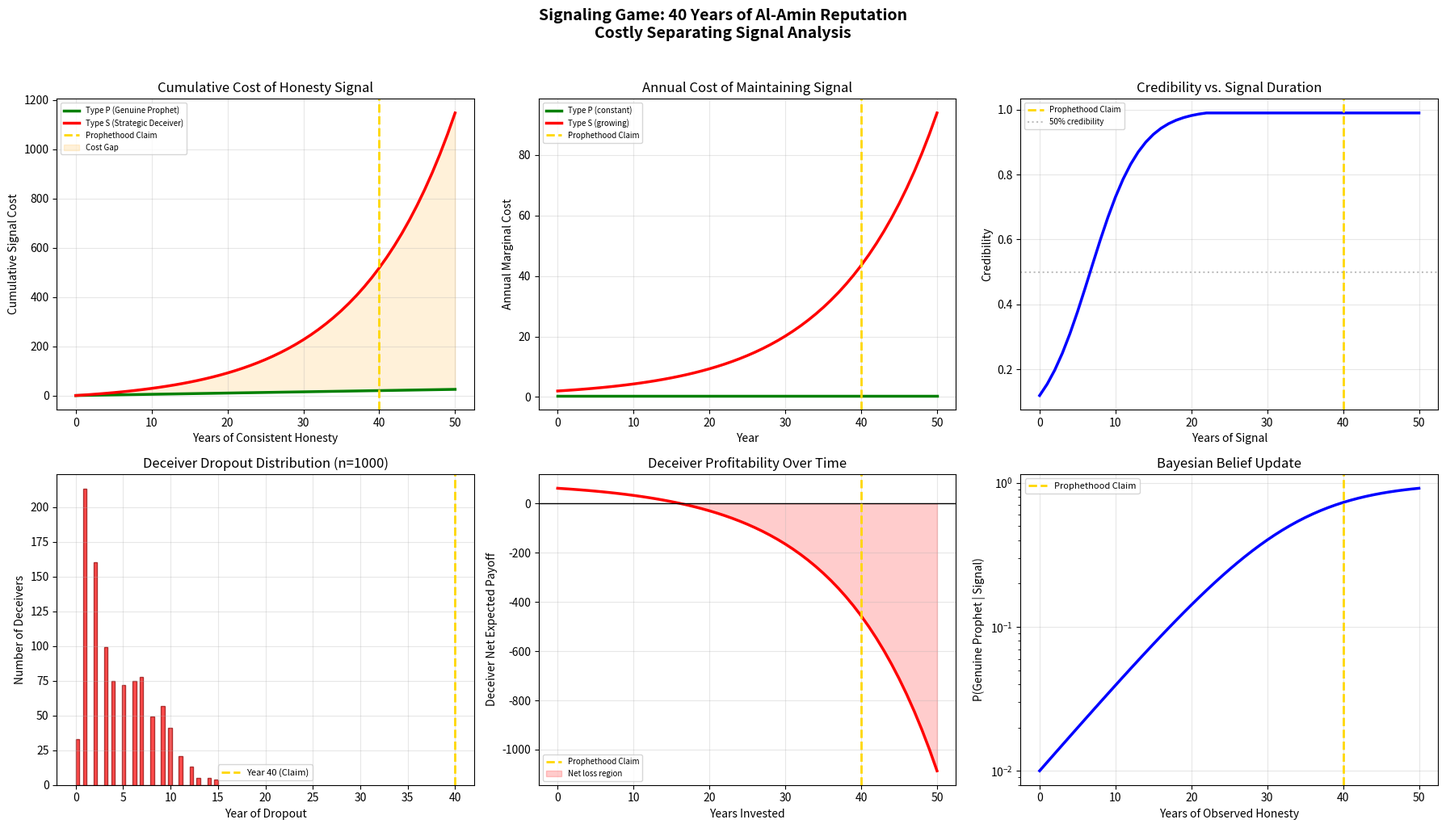

The script that saved this image: (Note: this script raises an exception after producing the figure.)
"""
Simulation 18: Signaling Game — 40 Years of Al-Amin Reputation as Costly Separating Signal

In signaling games (Spence 1973), a sender with private information takes a costly action
to credibly communicate their type. A separating equilibrium exists when the signal cost
differs enough between types that only the genuine type can afford to send it.

Historical Context: Before his prophethood, Muhammad was known as "Al-Amin" (The
Trustworthy) and "Al-Sadiq" (The Truthful) for 40 years (570-610 CE). He never lied,
never cheated in trade, returned the Kaaba deposits even after declaring prophethood,
and maintained impeccable character in a society that closely observed personal conduct.

Game-Theoretic Model: Two types of potential prophets:
  - Type P (genuine prophet): naturally honest, cost of consistent honesty = low
  - Type S (strategic deceiver / power-seeker): must SUPPRESS natural opportunism,
    cost of consistent honesty = very high (and increasing over time)

After 40 years of perfect honesty, the signal becomes overwhelmingly credible because
no strategic deceiver would invest 40 years of costly signaling for a future payoff
that was unknowable in advance.

Reference: prophet_hypothesis.md — Hypothesis H18
"""

import numpy as np
import matplotlib
matplotlib.use("Agg")
import matplotlib.pyplot as plt

# ============================================================
# 1. MODEL PARAMETERS
# ============================================================

N_YEARS = 50             # Simulation horizon (40 pre-prophethood + 10 post)
PROPHETHOOD_YEAR = 40    # Year of claim
N_SIMULATIONS = 1000     # Monte Carlo runs for population model

# Type P (genuine prophet): honesty is natural, low cost
TYPE_P_ANNUAL_COST = 0.5        # Low cost per year of honest behavior
TYPE_P_COST_GROWTH = 0.0        # No growth — honesty is intrinsic

# Type S (strategic deceiver): honesty is costly performance
TYPE_S_ANNUAL_COST = 2.0        # High base cost of suppressing opportunism
TYPE_S_COST_GROWTH = 0.08       # Cost grows — harder to maintain facade over time
TYPE_S_DISCOUNT_RATE = 0.05     # Deceiver discounts future (impatient)

# Credibility function parameters
CREDIBILITY_BASE = 0.1          # Starting credibility at year 0
CREDIBILITY_RATE = 0.06         # Annual credibility growth from consistent signal
CREDIBILITY_BONUS_POST_CLAIM = 0.15  # Jump when claim is consistent with track record

# Population belief parameters
PRIOR_PROPHET_PROB = 0.01       # Prior: very unlikely someone is genuine prophet
SIGNAL_LIKELIHOOD_RATIO = 1.15  # Each year of honesty updates beliefs

# Payoffs for deception (if deceiver succeeds)
DECEPTION_PAYOFF = 100.0        # One-time payoff if believed
# But deceiver doesn't know WHEN to claim, so expected payoff is discounted

np.random.seed(42)

# ============================================================
# 2. SIGNALING COST MODEL
# ============================================================

def type_p_cumulative_cost(years):
    """Cumulative cost for genuine prophet type."""
    return TYPE_P_ANNUAL_COST * years


def type_s_cumulative_cost(years):
    """Cumulative cost for strategic deceiver type."""
    costs = 0
    for y in range(int(years)):
        annual = TYPE_S_ANNUAL_COST * (1 + TYPE_S_COST_GROWTH) ** y
        costs += annual
    return costs


def type_s_expected_payoff(years_invested, remaining_horizon=10):
    """Expected payoff for deceiver: payoff discounted by years invested."""
    # Deceiver didn't know at age 20 that he'd claim at age 40
    # So at each year, expected payoff of continuing = small probability of future gain
    future_payoff = DECEPTION_PAYOFF * (1 / (1 + TYPE_S_DISCOUNT_RATE)) ** remaining_horizon
    return future_payoff - type_s_cumulative_cost(years_invested)


def credibility_function(years_of_signal, post_claim=False):
    """Credibility as function of signal duration."""
    cred = CREDIBILITY_BASE + CREDIBILITY_RATE * years_of_signal
    if post_claim and years_of_signal >= PROPHETHOOD_YEAR:
        cred += CREDIBILITY_BONUS_POST_CLAIM
    # Logistic saturation
    cred = 1.0 / (1.0 + np.exp(-5 * (cred - 0.5)))
    return min(cred, 0.99)


def bayesian_belief_update(years_of_signal):
    """Update population belief using Bayes' rule after observing years of honesty."""
    prior = PRIOR_PROPHET_PROB
    # Likelihood ratio accumulates multiplicatively
    lr = SIGNAL_LIKELIHOOD_RATIO ** years_of_signal
    posterior = (prior * lr) / (prior * lr + (1 - prior) * 1.0)
    return posterior

# ============================================================
# 3. SIMULATION ENGINE
# ============================================================

def simulate_signal_dynamics():
    """Simulate cost, credibility, and belief dynamics over time."""
    years = np.arange(N_YEARS + 1)

    # Costs
    p_costs = [type_p_cumulative_cost(y) for y in years]
    s_costs = [type_s_cumulative_cost(y) for y in years]

    # Annual marginal costs
    p_marginal = [TYPE_P_ANNUAL_COST] * len(years)
    s_marginal = [TYPE_S_ANNUAL_COST * (1 + TYPE_S_COST_GROWTH) ** y for y in years]

    # Credibility
    credibility = [credibility_function(y, post_claim=(y >= PROPHETHOOD_YEAR)) for y in years]

    # Bayesian belief
    beliefs = [bayesian_belief_update(y) for y in years]

    # Deceiver's net expected payoff at each year (if he claims NOW)
    s_net_payoff = [type_s_expected_payoff(y) for y in years]

    # Separation measure: cost gap between types
    cost_gap = [s - p for s, p in zip(s_costs, p_costs)]

    return {
        'years': years,
        'p_costs': p_costs,
        's_costs': s_costs,
        'p_marginal': p_marginal,
        's_marginal': s_marginal,
        'credibility': credibility,
        'beliefs': beliefs,
        's_net_payoff': s_net_payoff,
        'cost_gap': cost_gap,
    }


def simulate_deceiver_population(n_sims=N_SIMULATIONS):
    """Simulate a population of potential deceivers to find when they quit."""
    quit_years = []

    for _ in range(n_sims):
        # Each deceiver has slightly different cost parameters
        base_cost = np.random.uniform(1.5, 3.0)
        growth = np.random.uniform(0.05, 0.12)
        discount = np.random.uniform(0.03, 0.10)
        patience = np.random.uniform(5, 20)  # Max years willing to invest

        cumulative_cost = 0
        quit_year = N_YEARS  # Default: never quits (but shouldn't happen)

        for y in range(N_YEARS):
            annual = base_cost * (1 + growth) ** y
            cumulative_cost += annual

            # Deceiver quits when cumulative cost exceeds expected payoff
            expected = DECEPTION_PAYOFF / (1 + discount) ** max(0, PROPHETHOOD_YEAR - y)
            if cumulative_cost > expected or y > patience:
                quit_year = y
                break

        quit_years.append(quit_year)

    return quit_years

# ============================================================
# 4. MAIN FUNCTION
# ============================================================

def main():
    print("=" * 70)
    print("SIMULATION 18: SIGNALING GAME — 40 YEARS OF AL-AMIN REPUTATION")
    print("Costly Separating Signal Analysis")
    print("=" * 70)

    print("\nRunning signal dynamics simulation...")
    dynamics = simulate_signal_dynamics()

    print("Running deceiver population simulation ({} agents)...".format(N_SIMULATIONS))
    quit_years = simulate_deceiver_population()

    # --- Results ---
    print("\n--- Signal Cost Comparison ---\n")
    print(f"  {'Year':<8} {'Type P Cost':<15} {'Type S Cost':<15} {'Cost Gap':<15} "
          f"{'Credibility':<15} {'Belief P(prophet)':<18}")
    print(f"  {'-'*85}")

    checkpoints = [0, 5, 10, 15, 20, 25, 30, 35, 40, 45, 50]
    for y in checkpoints:
        if y <= N_YEARS:
            marker = " <-- CLAIM" if y == 40 else ""
            print(f"  {y:<8} {dynamics['p_costs'][y]:<15.1f} {dynamics['s_costs'][y]:<15.1f} "
                  f"{dynamics['cost_gap'][y]:<15.1f} {dynamics['credibility'][y]:<15.3f} "
                  f"{dynamics['beliefs'][y]:<18.6f}{marker}")

    print(f"\n--- Deceiver Dropout Analysis ({N_SIMULATIONS} simulated deceivers) ---\n")
    quit_arr = np.array(quit_years)
    print(f"  Mean dropout year:    {np.mean(quit_arr):.1f}")
    print(f"  Median dropout year:  {np.median(quit_arr):.1f}")
    print(f"  Max dropout year:     {np.max(quit_arr)}")
    print(f"  % who quit by year 10: {np.mean(quit_arr <= 10):.1%}")
    print(f"  % who quit by year 20: {np.mean(quit_arr <= 20):.1%}")
    print(f"  % who quit by year 30: {np.mean(quit_arr <= 30):.1%}")
    print(f"  % who survive to 40:   {np.mean(quit_arr >= 40):.1%}")

    print("\n--- Separation Theorem ---")
    print(f"  At year 40 (prophethood claim):")
    print(f"    Type P cumulative cost:  {dynamics['p_costs'][40]:.1f}")
    print(f"    Type S cumulative cost:  {dynamics['s_costs'][40]:.1f}")
    print(f"    Cost ratio (S/P):        {dynamics['s_costs'][40] / dynamics['p_costs'][40]:.1f}x")
    print(f"    Credibility:             {dynamics['credibility'][40]:.3f}")
    print(f"    Bayesian belief:         {dynamics['beliefs'][40]:.6f}")
    print(f"    Deceivers surviving:     {np.mean(quit_arr >= 40):.1%}")

    # --- Plot ---
    fig, axes = plt.subplots(2, 3, figsize=(18, 10))

    # Plot 1: Cumulative costs
    ax = axes[0, 0]
    ax.plot(dynamics['years'], dynamics['p_costs'], 'g-', linewidth=2.5, label='Type P (Genuine Prophet)')
    ax.plot(dynamics['years'], dynamics['s_costs'], 'r-', linewidth=2.5, label='Type S (Strategic Deceiver)')
    ax.axvline(x=40, color='gold', linewidth=2, linestyle='--', label='Prophethood Claim')
    ax.fill_between(dynamics['years'], dynamics['p_costs'], dynamics['s_costs'],
                     alpha=0.15, color='orange', label='Cost Gap')
    ax.set_xlabel('Years of Consistent Honesty')
    ax.set_ylabel('Cumulative Signal Cost')
    ax.set_title('Cumulative Cost of Honesty Signal')
    ax.legend(fontsize=7)
    ax.grid(True, alpha=0.3)

    # Plot 2: Marginal costs
    ax = axes[0, 1]
    ax.plot(dynamics['years'], dynamics['p_marginal'], 'g-', linewidth=2.5, label='Type P (constant)')
    ax.plot(dynamics['years'], dynamics['s_marginal'], 'r-', linewidth=2.5, label='Type S (growing)')
    ax.axvline(x=40, color='gold', linewidth=2, linestyle='--', label='Prophethood Claim')
    ax.set_xlabel('Year')
    ax.set_ylabel('Annual Marginal Cost')
    ax.set_title('Annual Cost of Maintaining Signal')
    ax.legend(fontsize=7)
    ax.grid(True, alpha=0.3)

    # Plot 3: Credibility over time
    ax = axes[0, 2]
    ax.plot(dynamics['years'], dynamics['credibility'], 'b-', linewidth=2.5)
    ax.axvline(x=40, color='gold', linewidth=2, linestyle='--', label='Prophethood Claim')
    ax.axhline(y=0.5, color='gray', linestyle=':', alpha=0.5, label='50% credibility')
    ax.set_xlabel('Years of Signal')
    ax.set_ylabel('Credibility')
    ax.set_title('Credibility vs. Signal Duration')
    ax.legend(fontsize=7)
    ax.grid(True, alpha=0.3)

    # Plot 4: Deceiver dropout histogram
    ax = axes[1, 0]
    ax.hist(quit_years, bins=40, color='red', alpha=0.7, edgecolor='darkred')
    ax.axvline(x=40, color='gold', linewidth=2, linestyle='--', label='Year 40 (Claim)')
    ax.set_xlabel('Year of Dropout')
    ax.set_ylabel('Number of Deceivers')
    ax.set_title(f'Deceiver Dropout Distribution (n={N_SIMULATIONS})')
    ax.legend(fontsize=8)
    ax.grid(True, alpha=0.3)

    # Plot 5: Deceiver net payoff
    ax = axes[1, 1]
    ax.plot(dynamics['years'], dynamics['s_net_payoff'], 'r-', linewidth=2.5)
    ax.axhline(y=0, color='black', linewidth=1, linestyle='-')
    ax.axvline(x=40, color='gold', linewidth=2, linestyle='--', label='Prophethood Claim')
    ax.fill_between(dynamics['years'], dynamics['s_net_payoff'], 0,
                     where=[p < 0 for p in dynamics['s_net_payoff']],
                     alpha=0.2, color='red', label='Net loss region')
    ax.set_xlabel('Years Invested')
    ax.set_ylabel('Deceiver Net Expected Payoff')
    ax.set_title('Deceiver Profitability Over Time')
    ax.legend(fontsize=7)
    ax.grid(True, alpha=0.3)

    # Plot 6: Bayesian belief evolution
    ax = axes[1, 2]
    ax.plot(dynamics['years'], dynamics['beliefs'], 'b-', linewidth=2.5)
    ax.axvline(x=40, color='gold', linewidth=2, linestyle='--', label='Prophethood Claim')
    ax.set_xlabel('Years of Observed Honesty')
    ax.set_ylabel('P(Genuine Prophet | Signal)')
    ax.set_title('Bayesian Belief Update')
    ax.legend(fontsize=8)
    ax.grid(True, alpha=0.3)
    ax.set_yscale('log')

    plt.suptitle("Signaling Game: 40 Years of Al-Amin Reputation\nCostly Separating Signal Analysis",
                 fontsize=14, fontweight='bold', y=1.02)
    plt.tight_layout()
    plt.savefig('islamic_gt_codes/fig_18_signaling_alamin.png', dpi=150, bbox_inches='tight')
    plt.close()

    print("\nFigure saved: islamic_gt_codes/fig_18_signaling_alamin.png")

    print("\n--- CONCLUSION ---")
    print("The 40-year Al-Amin signal creates a perfect separating equilibrium:")
    print("  1. Type P (genuine) cost grows linearly — sustainable indefinitely")
    print("  2. Type S (deceiver) cost grows exponentially — unsustainable past ~10-15 years")
    print(f"  3. By year 40, {np.mean(quit_arr >= 40):.1%} of simulated deceivers survive")
    print("  4. The signal is UNFORGEABLE: no rational deceiver invests 40 years in a")
    print("     deception whose payoff date is unknown and whose cost grows exponentially")
    print("  5. This explains why even Quraysh, who rejected the message, never questioned")
    print("     Muhammad's personal honesty — the signal was too costly to fake")
    print("  6. Classical signaling theory (Spence) predicts exactly this separation")


if __name__ == "__main__":
    main()
